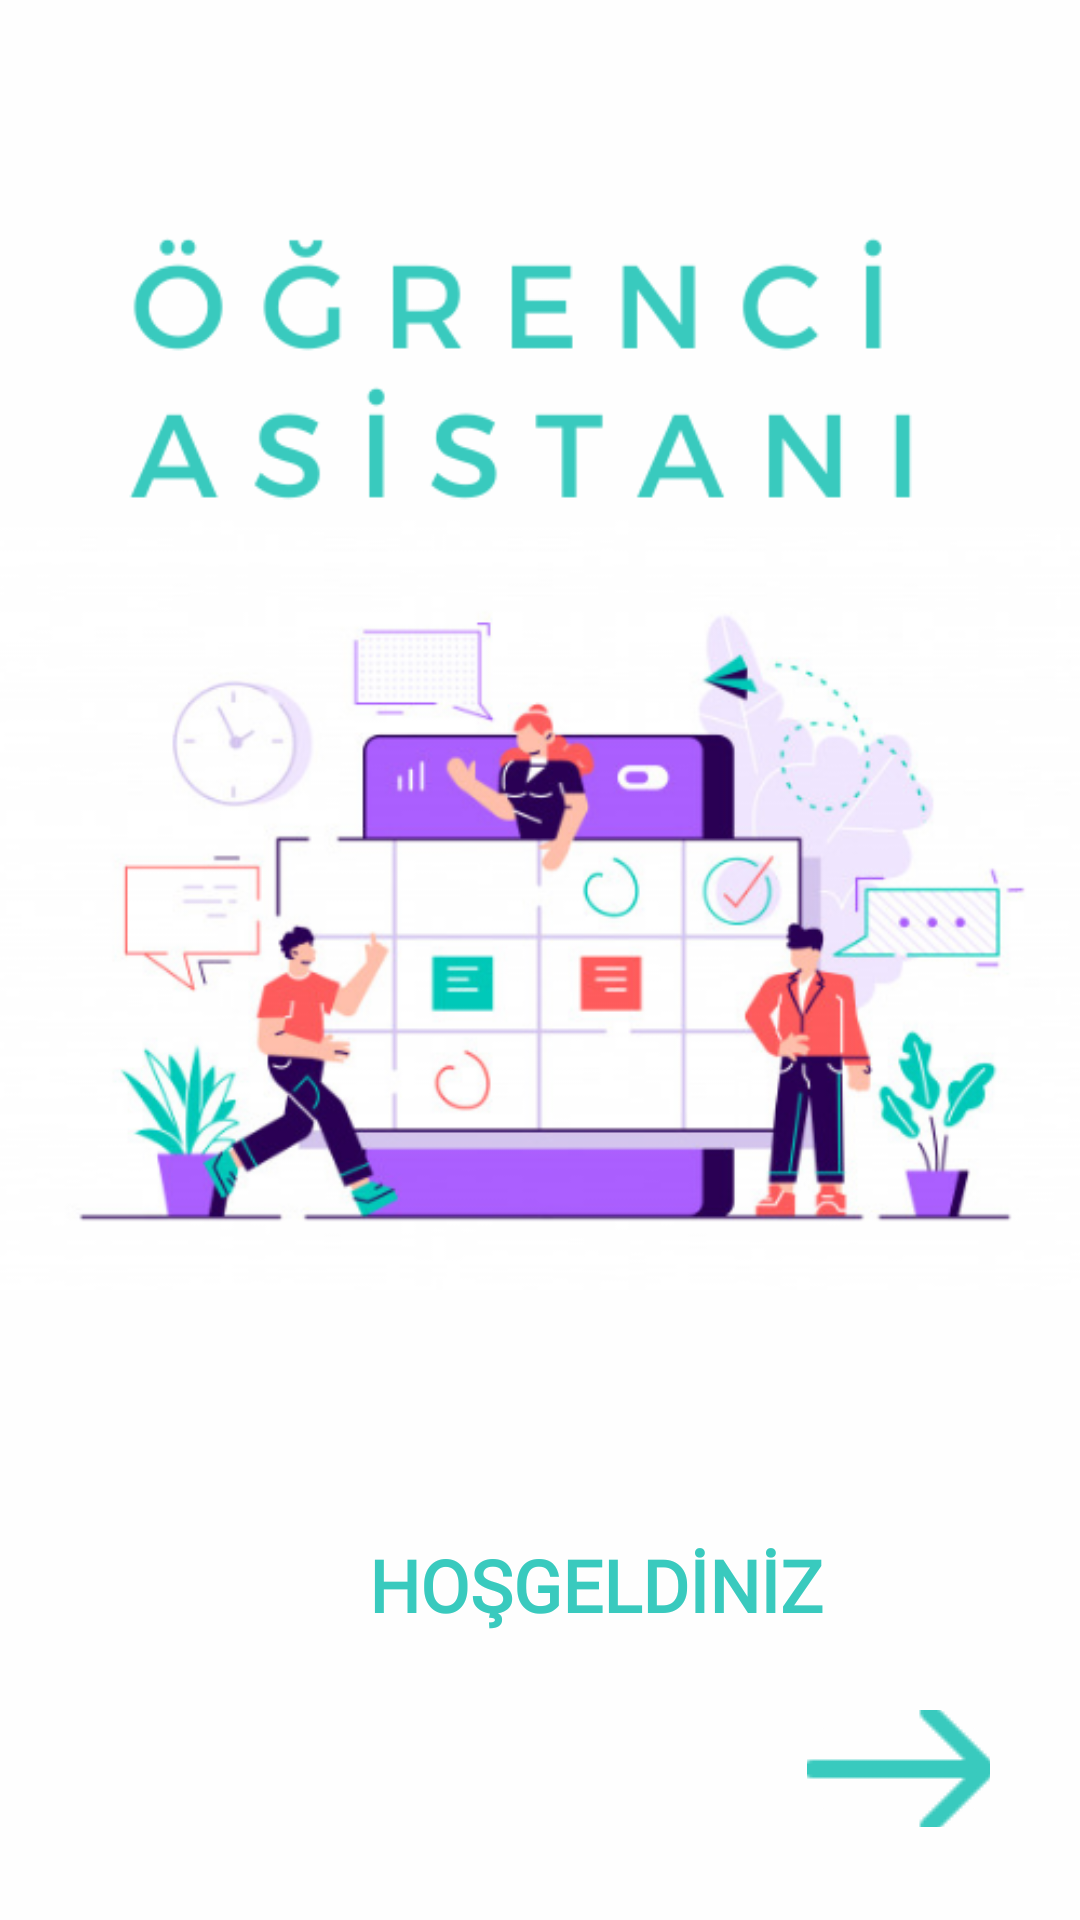

Write the Android layout XML for this screen, with the resource values it uses.
<!-- AndroidManifest.xml: application theme Theme.OgrenciAsistaniDenemeProjesi -->
<!-- res/layout/activity_splash_screen.xml -->
<?xml version="1.0" encoding="utf-8"?>
<androidx.constraintlayout.widget.ConstraintLayout xmlns:android="http://schemas.android.com/apk/res/android"
    xmlns:app="http://schemas.android.com/apk/res-auto"
    xmlns:tools="http://schemas.android.com/tools"
    android:layout_width="match_parent"
    android:layout_height="match_parent"
    android:background="#fefefe"
    android:backgroundTint="#fefefe"
    tools:context="com.project.SplashScreen">

    <TextView
        android:id="@+id/textView12"
        android:layout_width="185dp"
        android:layout_height="57dp"
        android:layout_marginStart="96dp"
        android:layout_marginTop="12dp"
        android:fontFamily="@font/montserrat"
        android:text="HOŞGELDİNİZ"
        android:textAlignment="center"
        android:textColor="#39CABE"
        android:textSize="24sp"
        android:textStyle="bold"
        app:layout_constraintEnd_toEndOf="parent"
        app:layout_constraintHorizontal_bias="0.13"
        app:layout_constraintStart_toStartOf="parent"
        app:layout_constraintTop_toBottomOf="@+id/imageView11" />

    <ImageView
        android:id="@+id/imageView11"
        android:layout_width="wrap_content"
        android:layout_height="wrap_content"
        app:layout_constraintEnd_toEndOf="parent"
        app:layout_constraintStart_toStartOf="parent"
        app:layout_constraintTop_toTopOf="parent"
        app:srcCompat="@drawable/logo3" />

    <ImageButton
        android:id="@+id/girisButton"
        android:layout_width="61dp"
        android:layout_height="39dp"
        android:layout_marginStart="275dp"
        android:layout_marginTop="1dp"
        android:layout_marginEnd="36dp"
        android:backgroundTint="#fefefe"
        app:layout_constraintEnd_toEndOf="parent"
        app:layout_constraintStart_toStartOf="parent"
        app:layout_constraintTop_toBottomOf="@+id/textView12"
        app:srcCompat="@drawable/arrow" />

</androidx.constraintlayout.widget.ConstraintLayout>
<!-- resources referenced by this layout -->
<resources>
  <!-- drawable arrow: png bitmap (drawable, 1178 bytes) -->
  <!-- drawable logo3: png bitmap (drawable, 130548 bytes) -->
  <style name="Theme.OgrenciAsistaniDenemeProjesi" parent="Theme.MaterialComponents.Light.DarkActionBar">
          
          <item name="colorPrimary">@color/anarenk</item>
          <item name="colorPrimaryVariant">@color/purple_700</item>
          <item name="colorOnPrimary">@color/white</item>
          
          <item name="colorSecondary">@color/teal_200</item>
          <item name="colorSecondaryVariant">@color/teal_700</item>
          <item name="colorOnSecondary">@color/black</item>
          
          <item name="android:statusBarColor" tools:targetApi="l">@color/yanrenk</item>
  
      </style>
  <color name="anarenk">#c62828</color>
  <color name="purple_700">#FF3700B3</color>
  <color name="white">#FFFFFFFF</color>
  <color name="teal_200">#FF03DAC5</color>
  <color name="teal_700">#FF018786</color>
  <color name="black">#FF000000</color>
  <color name="yanrenk">#8e0000</color>
</resources>
